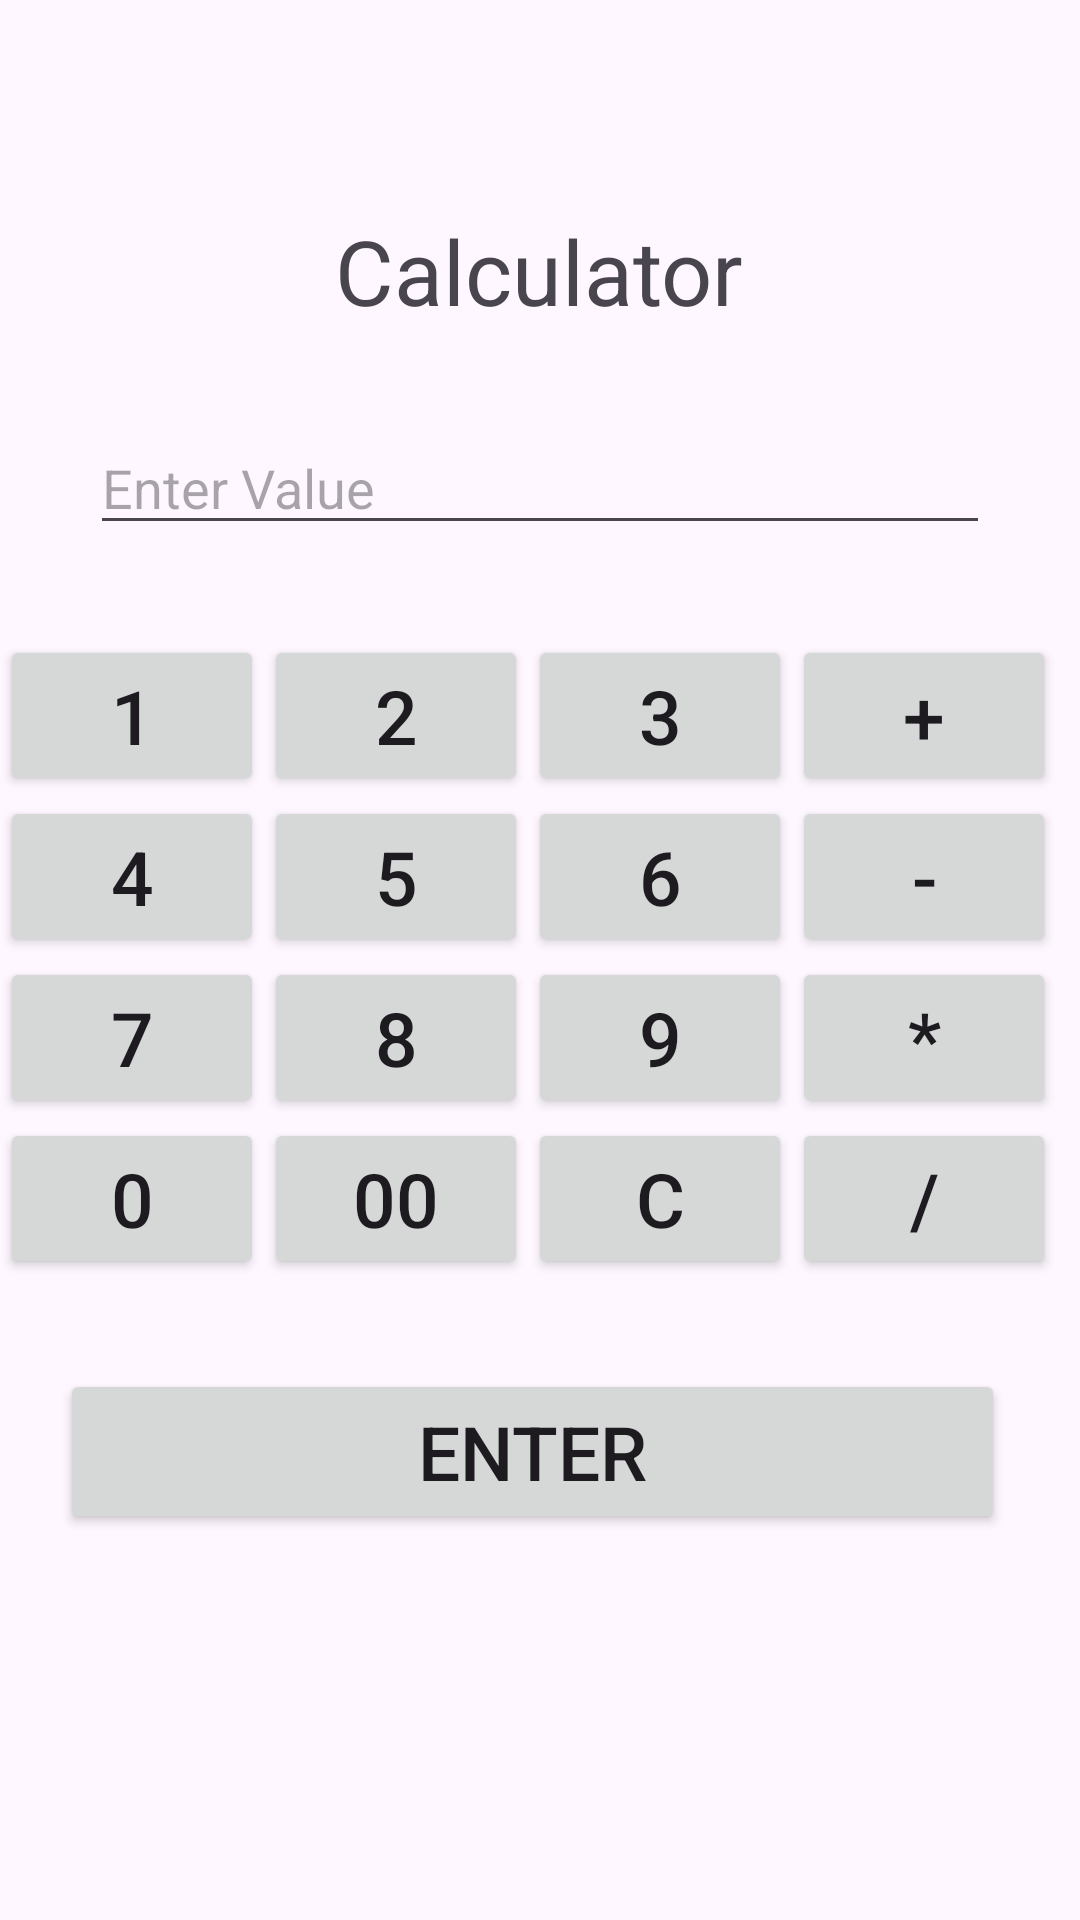

Here is an Android app screen rendered from its layout file. Give the layout XML and the strings, colors and styles it references.
<!-- AndroidManifest.xml: application theme Theme._2026Jan -->
<!-- res/layout/activity_c1.xml -->
<?xml version="1.0" encoding="utf-8"?>
<LinearLayout xmlns:android="http://schemas.android.com/apk/res/android"
    xmlns:app="http://schemas.android.com/apk/res-auto"
    xmlns:tools="http://schemas.android.com/tools"
    android:id="@+id/main"
    android:layout_width="match_parent"
    android:layout_height="match_parent"
    tools:context=".c1"
    android:orientation="vertical">

    <TextView
        android:layout_width="wrap_content"
        android:layout_height="wrap_content"
        android:id="@+id/tvCalculator2Title"
        android:text="Calculator"
        android:layout_gravity="center"
        android:textSize="30dp"
        android:layout_marginTop="70dp"/>

    <EditText
        android:layout_width="match_parent"
        android:layout_height="wrap_content"
        android:id="@+id/edtCalculator2Formula"
        android:layout_marginStart="30dp"
        android:layout_marginEnd="30dp"
        android:layout_marginTop="30dp"
        android:hint="Enter Value"/>

    <GridLayout
        android:layout_width="match_parent"
        android:layout_height="wrap_content"
        android:rowCount="4"
        android:columnCount="4"
        android:layout_marginTop="30dp">

        <Button
            android:id="@+id/btnCalculator2Numberone"
            android:text="1"
            android:textSize="25dp"/>

        <Button
            android:id="@+id/btnCalculator2NumberTwo"
            android:text="2"
            android:textSize="25dp"/>

        <Button
            android:id="@+id/btnCalculator2NumberThree"
            android:text="3"
            android:textSize="25dp"/>

        <Button
            android:id="@+id/btnCalculator2SignAddition"
            android:text="+"
            android:textSize="25dp"/>

        <Button
            android:id="@+id/btnCalculator2NumberFour"
            android:text="4"
            android:textSize="25dp"/>

        <Button
            android:id="@+id/btnCalculator2NumberFive"
            android:text="5"
            android:textSize="25dp"/>

        <Button
            android:id="@+id/btnCalculator2NumberSix"
            android:text="6"
            android:textSize="25dp"/>

        <Button
            android:id="@+id/btnCalculator2SignSubtraction"
            android:text="-"
            android:textSize="25dp"/>

        <Button
            android:id="@+id/btnCalculator2NumberSeven"
            android:text="7"
            android:textSize="25dp"/>

        <Button
            android:id="@+id/btnCalculator2NumberEight"
            android:text="8"
            android:textSize="25dp"/>

        <Button
            android:id="@+id/btnCalculator2NumberNine"
            android:text="9"
            android:textSize="25dp"/>

        <Button
            android:id="@+id/btnCalculator2SignMultiplication"
            android:text="*"
            android:textSize="25dp"/>

        <Button
            android:id="@+id/btnCalculator2NumberZero"
            android:text="0"
            android:textSize="25dp"/>

        <Button
            android:id="@+id/btnCalculator2NumberDoubleZero"
            android:text="00"
            android:textSize="25dp"/>

        <Button
            android:id="@+id/btnCalculator2SignC"
            android:text="C"
            android:textSize="25dp"/>

        <Button
            android:id="@+id/btnCalculator2SignDivision"
            android:text="/"
            android:textSize="25dp"/>


    </GridLayout>

    <Button
        android:layout_width="315dp"
        android:layout_height="55dp"
        android:id="@+id/btnCalculator2Enter"
        android:text="Enter"
        android:textSize="25dp"
        android:layout_marginTop="30dp"
        android:layout_marginStart="20dp"/>

</LinearLayout>
<!-- resources referenced by this layout -->
<resources>
  <style name="Theme._2026Jan" parent="Base.Theme._2026Jan" />
  <style name="Base.Theme._2026Jan" parent="Theme.Material3.DayNight.NoActionBar">
          
          
      </style>
</resources>
